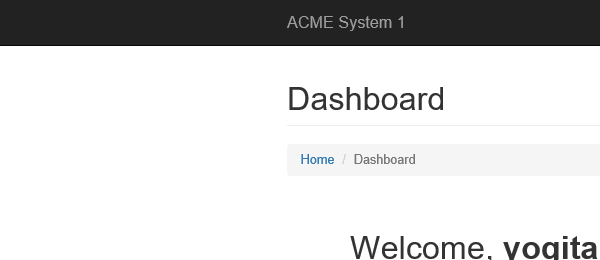
Task: Robotic Enterprise Framework
Workflow: System1_Close

Step 1: Attach Browser 'iexplore.exe ACME' in window 'ACME System*'

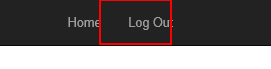
Step 2: click on the link 'Log Out'
